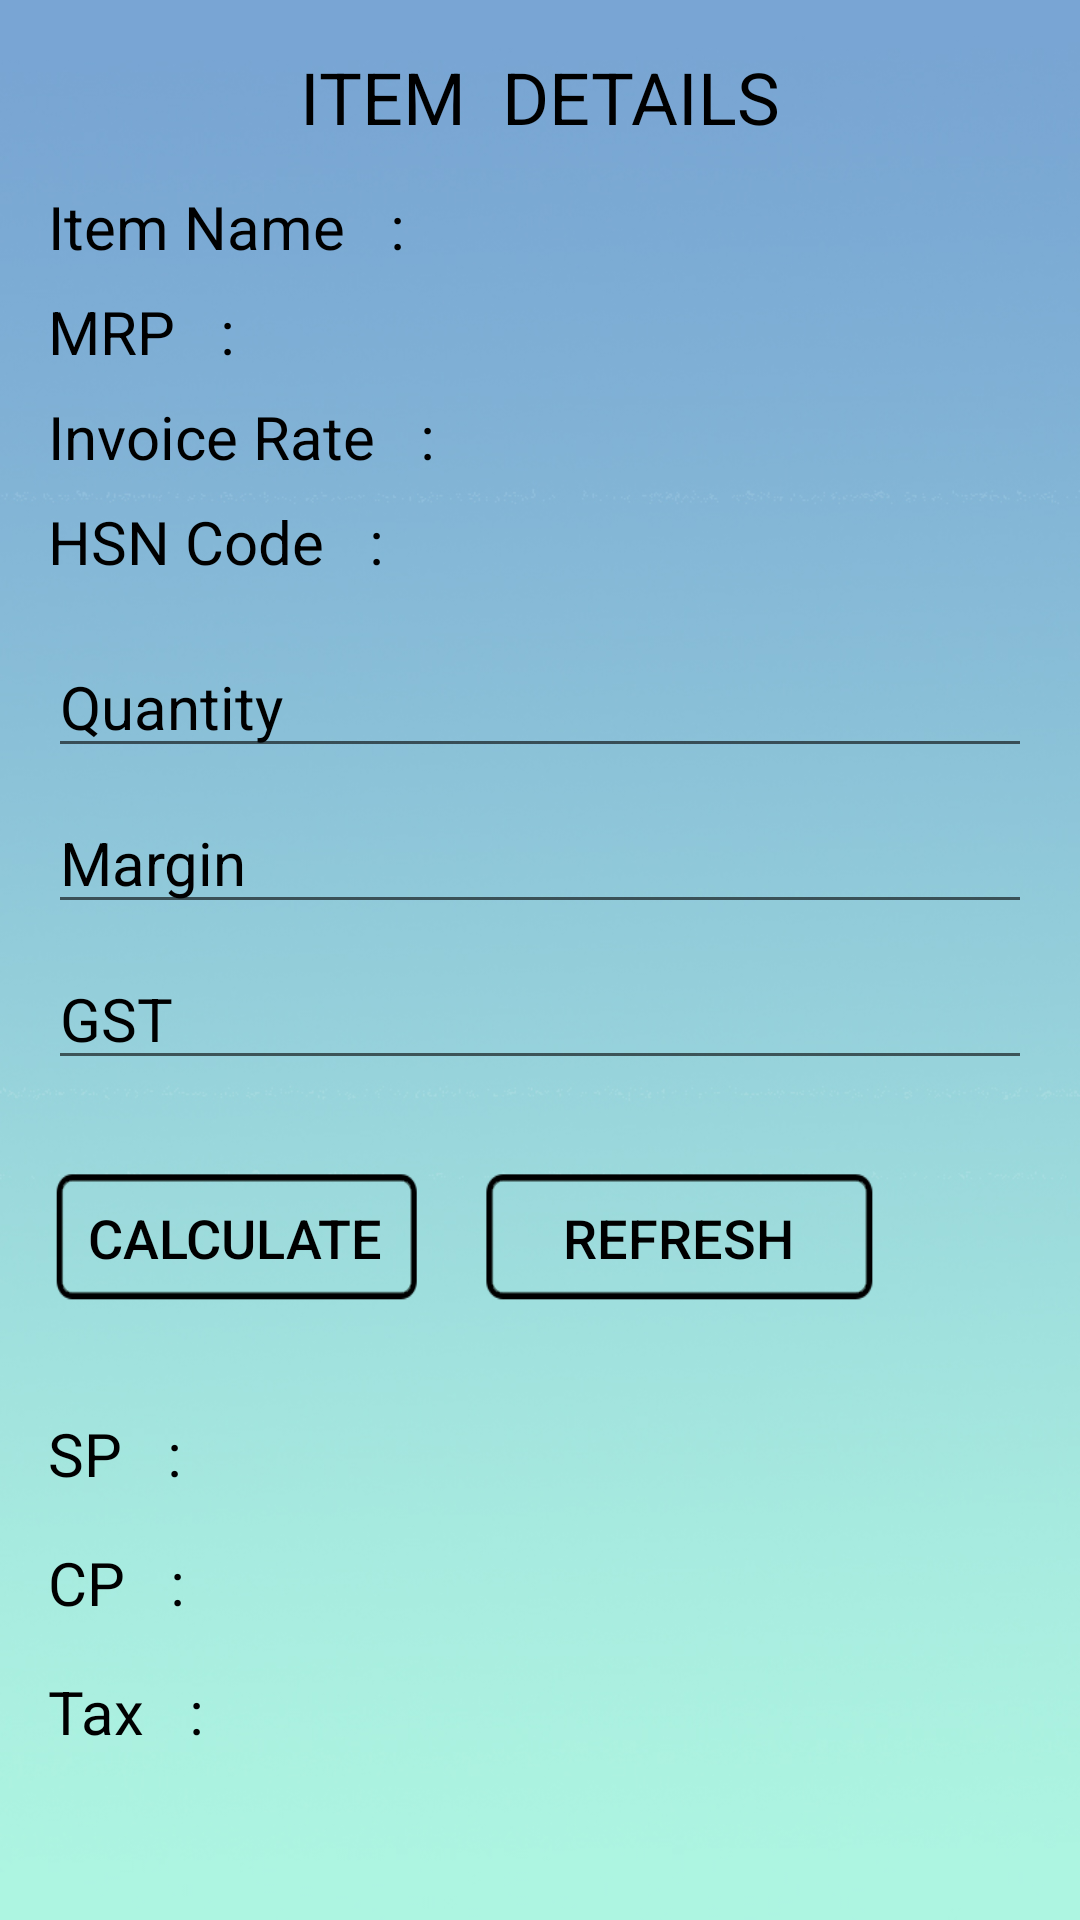

Write the Android layout XML for this screen, with the resource values it uses.
<!-- AndroidManifest.xml: application theme AppTheme -->
<!-- res/layout/activity_item_details.xml -->
<?xml version="1.0" encoding="utf-8"?>
<ScrollView xmlns:android="http://schemas.android.com/apk/res/android"
    xmlns:app="http://schemas.android.com/apk/res-auto"
    xmlns:tools="http://schemas.android.com/tools"
    android:layout_width="match_parent"
    android:layout_height="match_parent"
    tools:context="com.palabs.pricebook.ItemDetails"
    android:padding="16dp"
    android:background="@drawable/gradient20"
    android:orientation="vertical"
    android:weightSum="1">

    <LinearLayout
        android:layout_width="match_parent"
        android:layout_height="match_parent"
        android:orientation="vertical"

        >

        <TextView
            android:id="@+id/textTitle"
            android:layout_width="193dp"
            android:layout_height="36dp"
            android:layout_weight="0.01"
            android:text="ITEM  DETAILS"
            android:textAlignment="center"
            android:layout_gravity="center"
            android:textColor="@android:color/black"
            android:textSize="24dp"

            />

        <TextView
            android:id="@+id/textName"
            android:layout_width="match_parent"
            android:layout_height="wrap_content"
            android:layout_weight="0.01"
            android:text="Item Name   :   "
            android:textSize="20dp"
            android:layout_marginTop="10dp"
            android:textColor="@android:color/black"
            />

        <TextView
            android:id="@+id/textMRP"
            android:layout_width="match_parent"
            android:layout_height="wrap_content"
            android:layout_weight="0.01"
            android:text="MRP   :   "
            android:textSize="20dp"
            android:layout_marginTop="8dp"
            android:textColor="@android:color/black"
            />

        <TextView
            android:id="@+id/textInvoice"
            android:layout_width="match_parent"
            android:layout_height="wrap_content"
            android:layout_weight="0.01"
            android:text="Invoice Rate   :   "
            android:textSize="20dp"
            android:layout_marginTop="8dp"
            android:textColor="@android:color/black"
            />

        <TextView
            android:id="@+id/textHSN"
            android:layout_width="match_parent"
            android:layout_height="wrap_content"
            android:layout_weight="0.01"
            android:text="HSN Code   :   "
            android:textSize="20dp"
            android:layout_marginTop="8dp"
            android:textColor="@android:color/black"
            />

        <EditText
            android:id="@+id/editQuantity"
            android:layout_width="match_parent"
            android:layout_height="wrap_content"
            android:layout_weight="0.01"
            android:ems="10"
            android:inputType="numberDecimal"
            android:hint="Quantity"
            android:textSize="20dp"
            android:layout_marginTop="18dp"
            android:textColor="@android:color/black"
            android:textColorHint="@android:color/black"
            />


        <EditText
            android:id="@+id/editMargin"
            android:layout_width="match_parent"
            android:layout_height="wrap_content"
            android:layout_weight="0.01"
            android:ems="10"
            android:inputType="numberDecimal"
            android:hint="Margin"
            android:textSize="20dp"
            android:layout_marginTop="8dp"
            android:textColor="@android:color/black"
            android:textColorHint="@android:color/black"
            />

        <EditText
            android:id="@+id/editGST"
            android:layout_width="match_parent"
            android:layout_height="wrap_content"
            android:layout_weight="0.01"
            android:ems="10"
            android:inputType="numberDecimal"
            android:hint="GST"
            android:textSize="20dp"
            android:layout_marginTop="8dp"
            android:textColor="@android:color/black"
            android:textColorHint="@android:color/black"
            />



        <LinearLayout
            android:layout_width="match_parent"
            android:layout_height="wrap_content"
            android:orientation="horizontal"
            android:weightSum="1"
            android:layout_marginTop="16dp"
            android:layout_marginBottom="16dp"
            >


            <Button
                android:id="@+id/buttonCalculate"
                android:layout_width="125dp"
                android:layout_height="49dp"
                android:layout_marginTop="12dp"
                android:background="@drawable/buttonbg2"
                android:onClick="calc"
                android:text="calculate"
                android:textColor="@android:color/black"
                android:textSize="18dp" />

            <Button
                android:id="@+id/buttonRefreash"
                android:layout_width="134dp"
                android:layout_height="49dp"
                android:text="refresh"
                android:textSize="18dp"
                android:layout_marginTop="12dp"
                android:layout_marginLeft="18dp"
                android:textColor="@android:color/black"
                android:background="@drawable/buttonbg2"
                android:onClick="refrsh"
                />


        </LinearLayout>



        <TextView
            android:id="@+id/textSP"
            android:layout_width="match_parent"
            android:layout_height="wrap_content"
            android:layout_weight="0.01"
            android:text="SP   :   "
            android:textSize="20dp"
            android:layout_marginTop="18dp"
            android:textColor="@android:color/black"
            />

        <TextView
            android:id="@+id/textCP"
            android:layout_width="match_parent"
            android:layout_height="wrap_content"
            android:layout_weight="0.01"
            android:text="CP   :   "
            android:textSize="20dp"
            android:layout_marginTop="16dp"
            android:textColor="@android:color/black"
            />

        <TextView
            android:id="@+id/textTax"
            android:layout_width="match_parent"
            android:layout_height="wrap_content"
            android:layout_weight="0.01"
            android:text="Tax   :   "
            android:textSize="20dp"
            android:layout_marginTop="16dp"
            android:textColor="@android:color/black"
            />


    </LinearLayout>

</ScrollView>
<!-- resources referenced by this layout -->
<resources>
  <!-- drawable buttonbg2: png bitmap (drawable, 1297 bytes) -->
  <!-- drawable gradient20: jpg bitmap (drawable, 173414 bytes) -->
  <style name="AppTheme" parent="Theme.AppCompat.Light.NoActionBar">
          
          <item name="colorPrimary">@color/colorPrimary</item>
          <item name="colorPrimaryDark">@color/colorPrimaryDark</item>
          <item name="colorAccent">@color/colorAccent</item>
      </style>
  <color name="colorPrimary">#7695ea</color>
  <color name="colorPrimaryDark">#303F9F</color>
  <color name="colorAccent">#000000</color>
</resources>
